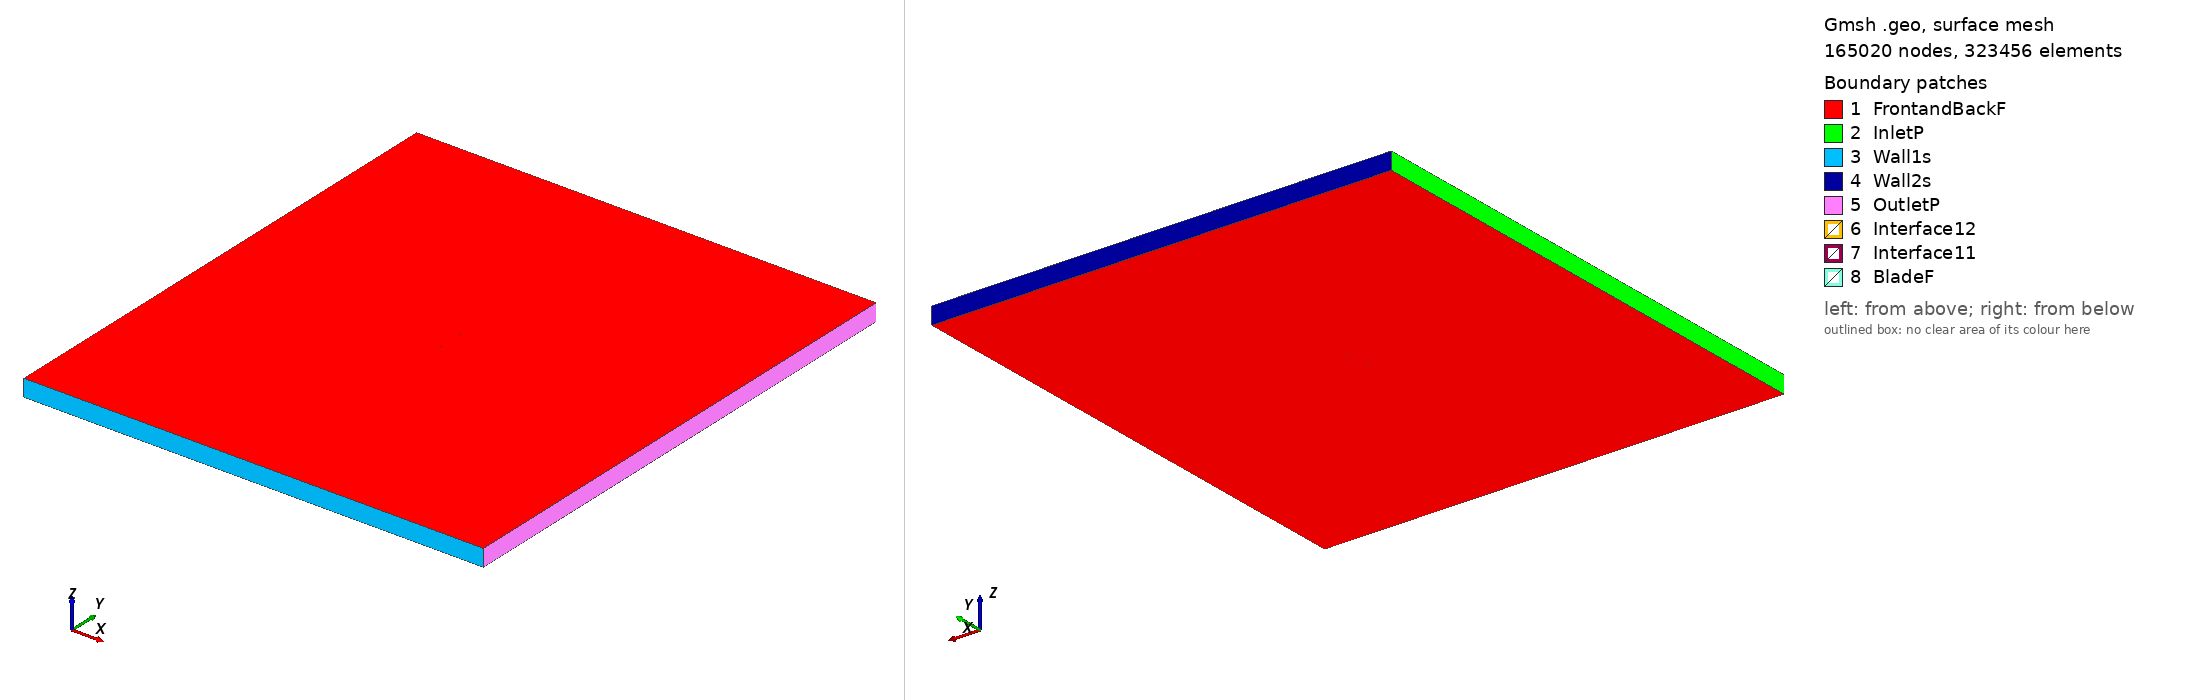

Gmsh geometry script, surface-meshed: 165020 nodes, 323456 surface elements. Boundary patches (legend numbers): 1 FrontandBackF, 2 InletP, 3 Wall1s, 4 Wall2s, 5 OutletP, 6 Interface12, 7 Interface11, 8 BladeF. Left view from above one corner, right view from below the opposite corner. Legend entries are the model's physical surfaces. The drawing asked Gmsh for element sizes between 1% and 20% of the model's largest extent; the script's own settings can give other sizes.

=== nlr7301_tsr_5.6979_aoa_6.1591.geo (drawn) ===
SetFactory("OpenCASCADE");

Point(1) = {0.074770, 0.726299, 0, 1.0};
Point(2) = {0.071214, 0.727484, 0, 1.0};
Point(3) = {0.067379, 0.728809, 0, 1.0};
Point(4) = {0.059709, 0.731460, 0, 1.0};
Point(5) = {0.052033, 0.734052, 0, 1.0};
Point(6) = {0.044343, 0.736518, 0, 1.0};
Point(7) = {0.036632, 0.738793, 0, 1.0};
Point(8) = {0.028896, 0.740827, 0, 1.0};
Point(9) = {0.021129, 0.742584, 0, 1.0};
Point(10) = {0.013336, 0.744088, 0, 1.0};
Point(11) = {0.005520, 0.745392, 0, 1.0};
Point(12) = {-0.002313, 0.746528, 0, 1.0};
Point(13) = {-0.010163, 0.747512, 0, 1.0};
Point(14) = {-0.018029, 0.748347, 0, 1.0};
Point(15) = {-0.025912, 0.749028, 0, 1.0};
Point(16) = {-0.033812, 0.749550, 0, 1.0};
Point(17) = {-0.041732, 0.749886, 0, 1.0};
Point(18) = {-0.049675, 0.750000, 0, 1.0};
Point(19) = {-0.053659, 0.749951, 0, 1.0};
Point(20) = {-0.057652, 0.749806, 0, 1.0};
Point(21) = {-0.060857, 0.749596, 0, 1.0};
Point(22) = {-0.063270, 0.749356, 0, 1.0};
Point(23) = {-0.065698, 0.748979, 0, 1.0};
Point(24) = {-0.068150, 0.748372, 0, 1.0};
Point(25) = {-0.069808, 0.747757, 0, 1.0};
Point(26) = {-0.070655, 0.747277, 0, 1.0};
Point(27) = {-0.071348, 0.746757, 0, 1.0};
Point(28) = {-0.071968, 0.746170, 0, 1.0};
Point(29) = {-0.072421, 0.745655, 0, 1.0};
Point(30) = {-0.072792, 0.745167, 0, 1.0};
Point(31) = {-0.073077, 0.744741, 0, 1.0};
Point(32) = {-0.073369, 0.744244, 0, 1.0};
Point(33) = {-0.073672, 0.743650, 0, 1.0};
Point(34) = {-0.073995, 0.742870, 0, 1.0};
Point(35) = {-0.074231, 0.742153, 0, 1.0};
Point(36) = {-0.074365, 0.741656, 0, 1.0};
Point(37) = {-0.074567, 0.740516, 0, 1.0};
Point(38) = {-0.074615, 0.739331, 0, 1.0};
Point(39) = {-0.074583, 0.738895, 0, 1.0};
Point(40) = {-0.074486, 0.738323, 0, 1.0};
Point(41) = {-0.074311, 0.737728, 0, 1.0};
Point(42) = {-0.074123, 0.737261, 0, 1.0};
Point(43) = {-0.073927, 0.736864, 0, 1.0};
Point(44) = {-0.073725, 0.736519, 0, 1.0};
Point(45) = {-0.073450, 0.736119, 0, 1.0};
Point(46) = {-0.073099, 0.735688, 0, 1.0};
Point(47) = {-0.072598, 0.735172, 0, 1.0};
Point(48) = {-0.072016, 0.734669, 0, 1.0};
Point(49) = {-0.071279, 0.734125, 0, 1.0};
Point(50) = {-0.069786, 0.733216, 0, 1.0};
Point(51) = {-0.067518, 0.732108, 0, 1.0};
Point(52) = {-0.065231, 0.731188, 0, 1.0};
Point(53) = {-0.062930, 0.730388, 0, 1.0};
Point(54) = {-0.059850, 0.729441, 0, 1.0};
Point(55) = {-0.055985, 0.728394, 0, 1.0};
Point(56) = {-0.052109, 0.727449, 0, 1.0};
Point(57) = {-0.044330, 0.725806, 0, 1.0};
Point(58) = {-0.036522, 0.724434, 0, 1.0};
Point(59) = {-0.028689, 0.723293, 0, 1.0};
Point(60) = {-0.020833, 0.722365, 0, 1.0};
Point(61) = {-0.012953, 0.721660, 0, 1.0};
Point(62) = {-0.005044, 0.721220, 0, 1.0};
Point(63) = {0.002901, 0.721123, 0, 1.0};
Point(64) = {0.010884, 0.721371, 0, 1.0};
Point(65) = {0.018893, 0.721861, 0, 1.0};
Point(66) = {0.026925, 0.722568, 0, 1.0};
Point(67) = {0.034973, 0.723419, 0, 1.0};
Point(68) = {0.043023, 0.724283, 0, 1.0};
Point(69) = {0.051058, 0.725017, 0, 1.0};
Point(70) = {0.059060, 0.725446, 0, 1.0};
Point(71) = {0.067013, 0.725410, 0, 1.0};
Point(72) = {0.070965, 0.725175, 0, 1.0};
Point(73) = {0.074609, 0.724814, 0, 1.0};
Point(74) = {-0.074770, -0.726299, 0, 1.0};
Point(75) = {-0.071214, -0.727484, 0, 1.0};
Point(76) = {-0.067379, -0.728809, 0, 1.0};
Point(77) = {-0.059709, -0.731460, 0, 1.0};
Point(78) = {-0.052033, -0.734052, 0, 1.0};
Point(79) = {-0.044343, -0.736518, 0, 1.0};
Point(80) = {-0.036632, -0.738793, 0, 1.0};
Point(81) = {-0.028896, -0.740827, 0, 1.0};
Point(82) = {-0.021129, -0.742584, 0, 1.0};
Point(83) = {-0.013336, -0.744088, 0, 1.0};
Point(84) = {-0.005520, -0.745392, 0, 1.0};
Point(85) = {0.002313, -0.746528, 0, 1.0};
Point(86) = {0.010163, -0.747512, 0, 1.0};
Point(87) = {0.018029, -0.748347, 0, 1.0};
Point(88) = {0.025912, -0.749028, 0, 1.0};
Point(89) = {0.033812, -0.749550, 0, 1.0};
Point(90) = {0.041732, -0.749886, 0, 1.0};
Point(91) = {0.049675, -0.750000, 0, 1.0};
Point(92) = {0.053659, -0.749951, 0, 1.0};
Point(93) = {0.057652, -0.749806, 0, 1.0};
Point(94) = {0.060857, -0.749596, 0, 1.0};
Point(95) = {0.063270, -0.749356, 0, 1.0};
Point(96) = {0.065698, -0.748979, 0, 1.0};
Point(97) = {0.068150, -0.748372, 0, 1.0};
Point(98) = {0.069808, -0.747757, 0, 1.0};
Point(99) = {0.070655, -0.747277, 0, 1.0};
Point(100) = {0.071348, -0.746757, 0, 1.0};
Point(101) = {0.071968, -0.746170, 0, 1.0};
Point(102) = {0.072421, -0.745655, 0, 1.0};
Point(103) = {0.072792, -0.745167, 0, 1.0};
Point(104) = {0.073077, -0.744741, 0, 1.0};
Point(105) = {0.073369, -0.744244, 0, 1.0};
Point(106) = {0.073672, -0.743650, 0, 1.0};
Point(107) = {0.073995, -0.742870, 0, 1.0};
Point(108) = {0.074231, -0.742153, 0, 1.0};
Point(109) = {0.074365, -0.741656, 0, 1.0};
Point(110) = {0.074567, -0.740516, 0, 1.0};
Point(111) = {0.074615, -0.739331, 0, 1.0};
Point(112) = {0.074583, -0.738895, 0, 1.0};
Point(113) = {0.074486, -0.738323, 0, 1.0};
Point(114) = {0.074311, -0.737728, 0, 1.0};
Point(115) = {0.074123, -0.737261, 0, 1.0};
Point(116) = {0.073927, -0.736864, 0, 1.0};
Point(117) = {0.073725, -0.736519, 0, 1.0};
Point(118) = {0.073450, -0.736119, 0, 1.0};
Point(119) = {0.073099, -0.735688, 0, 1.0};
Point(120) = {0.072598, -0.735172, 0, 1.0};
Point(121) = {0.072016, -0.734669, 0, 1.0};
Point(122) = {0.071279, -0.734125, 0, 1.0};
Point(123) = {0.069786, -0.733216, 0, 1.0};
Point(124) = {0.067518, -0.732108, 0, 1.0};
Point(125) = {0.065231, -0.731188, 0, 1.0};
Point(126) = {0.062930, -0.730388, 0, 1.0};
Point(127) = {0.059850, -0.729441, 0, 1.0};
Point(128) = {0.055985, -0.728394, 0, 1.0};
Point(129) = {0.052109, -0.727449, 0, 1.0};
Point(130) = {0.044330, -0.725806, 0, 1.0};
Point(131) = {0.036522, -0.724434, 0, 1.0};
Point(132) = {0.028689, -0.723293, 0, 1.0};
Point(133) = {0.020833, -0.722365, 0, 1.0};
Point(134) = {0.012953, -0.721660, 0, 1.0};
Point(135) = {0.005044, -0.721220, 0, 1.0};
Point(136) = {-0.002901, -0.721123, 0, 1.0};
Point(137) = {-0.010884, -0.721371, 0, 1.0};
Point(138) = {-0.018893, -0.721861, 0, 1.0};
Point(139) = {-0.026925, -0.722568, 0, 1.0};
Point(140) = {-0.034973, -0.723419, 0, 1.0};
Point(141) = {-0.043023, -0.724283, 0, 1.0};
Point(142) = {-0.051058, -0.725017, 0, 1.0};
Point(143) = {-0.059060, -0.725446, 0, 1.0};
Point(144) = {-0.067013, -0.725410, 0, 1.0};
Point(145) = {-0.070965, -0.725175, 0, 1.0};
Point(146) = {-0.074609, -0.724814, 0, 1.0};

// Lines: first blade (splines 1-4)
Spline(1) = {1:16};
Spline(2) = {16:58};
Spline(3) = {58:73};
Spline(4) = {73,1};

// Lines: second blade (splines 5-8)
Spline(5) = {74:89};
Spline(6) = {89:131};
Spline(7) = {131:146};
Spline(8) = {146,74};

// Outer domain (points 20001-4 and lines)
Point(147) = {-13.50000000, -15.00000000, 0, 1.0};
Point(148) = {-13.50000000, 15.00000000, 0, 1.0};
Point(149) = {13.50000000, 15.00000000, 0, 1.0};
Point(150) = {13.50000000, -15.00000000, 0, 1.0};
Line(11) = {147, 148};
Line(12) = {148, 149};
Line(13) = {149, 150};
Line(14) = {147, 150};

// Interface (between moving and stationary domain) (circles)
Circle(9) = {0, 0, 0, 0.80000000, 0, 2*Pi};
Circle(10) = {0, 0, 0, 0.80000000, 0, 2*Pi};

// Loops collect Lines/Splines/etc (blade1, blade2, domain, first circle)
Line Loop(1) = {1:4};
Line Loop(2) = {5:8};
Line Loop(3) = {11,12,13,-14};
Line Loop(4) = {9};

// BooleanDifference cuts out the circle/interface from the domain
Plane Surface(1) = {3};
Plane Surface(2) = {4};
BooleanDifference{ Surface{1}; Delete;}{ Surface{2}; Delete;}

// This one cuts out the blades from the inner circle/interface
Line Loop(6) = {10};
Plane Surface(5) = {6};
Plane Surface(6) = {1};
Plane Surface(7) = {2};
BooleanDifference{ Surface{5}; Delete;}{ Surface{6,7}; Delete;}

// extrude to 3rd dimension
Extrude {0, 0, 1} {Surface{1}; Surface{5}; Layers{1}; Recombine;}

// Physical Surfaces are the named boundaries (patches)
Physical Surface("Interface11") = {12};
Physical Surface("Interface12") = {10};

// sides of domain
Physical Surface("InletP") = {6};
Physical Surface("OutletP") = {9};

// top and bottom of domain
Physical Surface("Wall1s") = {7};
Physical Surface("Wall2s") = {8};

// Check FrontandBackF by ensuring there is nothing in the 3rd dimension
Physical Surface("FrontandBackF") = {1,11,5,21};
Physical Surface("BladeF") = {13:20};
Physical Volume("Turbine") = {2};
Physical Volume("Farfield") = {1};

// settings for airfoil boundary layer
Field[1] = BoundaryLayer;
Field[1].EdgesList = {1:8};
Field[1].hwall_n = 1e-3;
Field[1].thickness = 1.5e-2;
Field[1].ratio = 1.05;
Field[1].Quads = 1;
BoundaryLayer Field = 1;

// control points for mesh (blade and interface)
// floor((arc length / 1.5mm)/ 6) -> Transfinite Line
Transfinite Line {1,2,3,5,6,7} = 34 Using Progression 1;
Transfinite Line {4,8} = 2 Using Progression 1;
Transfinite Line {9, 15} = 800 Using Progression 1;

// For more information on gmsh syntax, visit http://gmsh.info/doc/texinfo/gmsh.html
